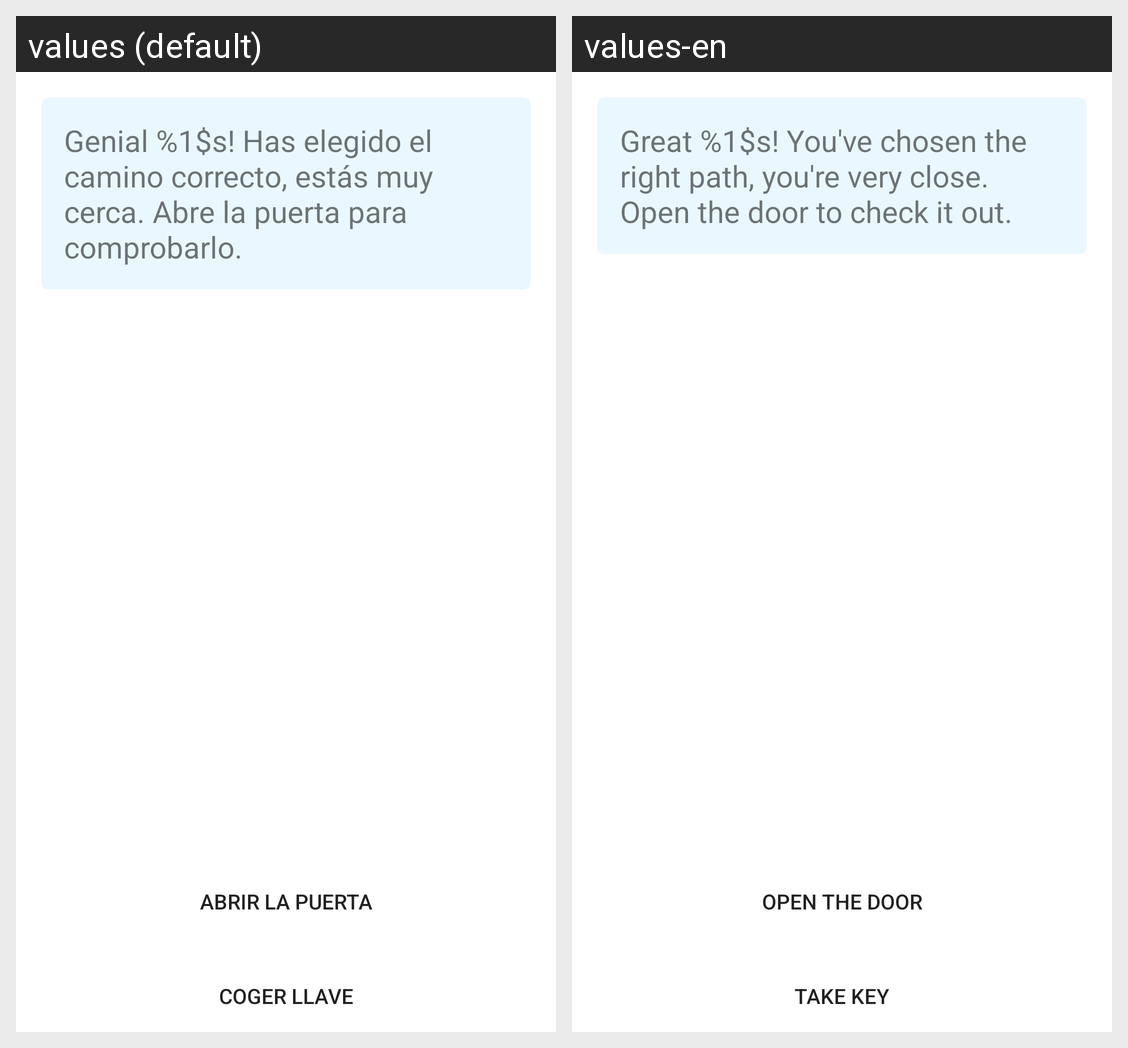

Strings drawn on this Android screen and how each of the app's shown locales translates them:
Android screen res/layout/activity_four_step.xml rendered under 2 locales, left to right: values (default), values-en. Device: Nexus 5 (rendered at 1080×1920; each locale shown at half size, 540×960, under a caption strip naming it); theme Theme.EBDIP_AlexGheorghe.
Strings drawn on this screen, with the default value and each locale's value (text and hints the layout hard-codes, and strings that could not be matched under every locale, appear in the picture but are not listed):

titulo04
  values: Genial %1$s! Has elegido el camino correcto, estás muy cerca. Abre la puerta para comprobarlo.
  values-en: Great %1$s! You've chosen the right path, you're very close. Open the door to check it out.

cogerLlave
  values: Coger llave
  values-en: Take key

abrirPuerta
  values: Abrir la puerta
  values-en: Open the door
